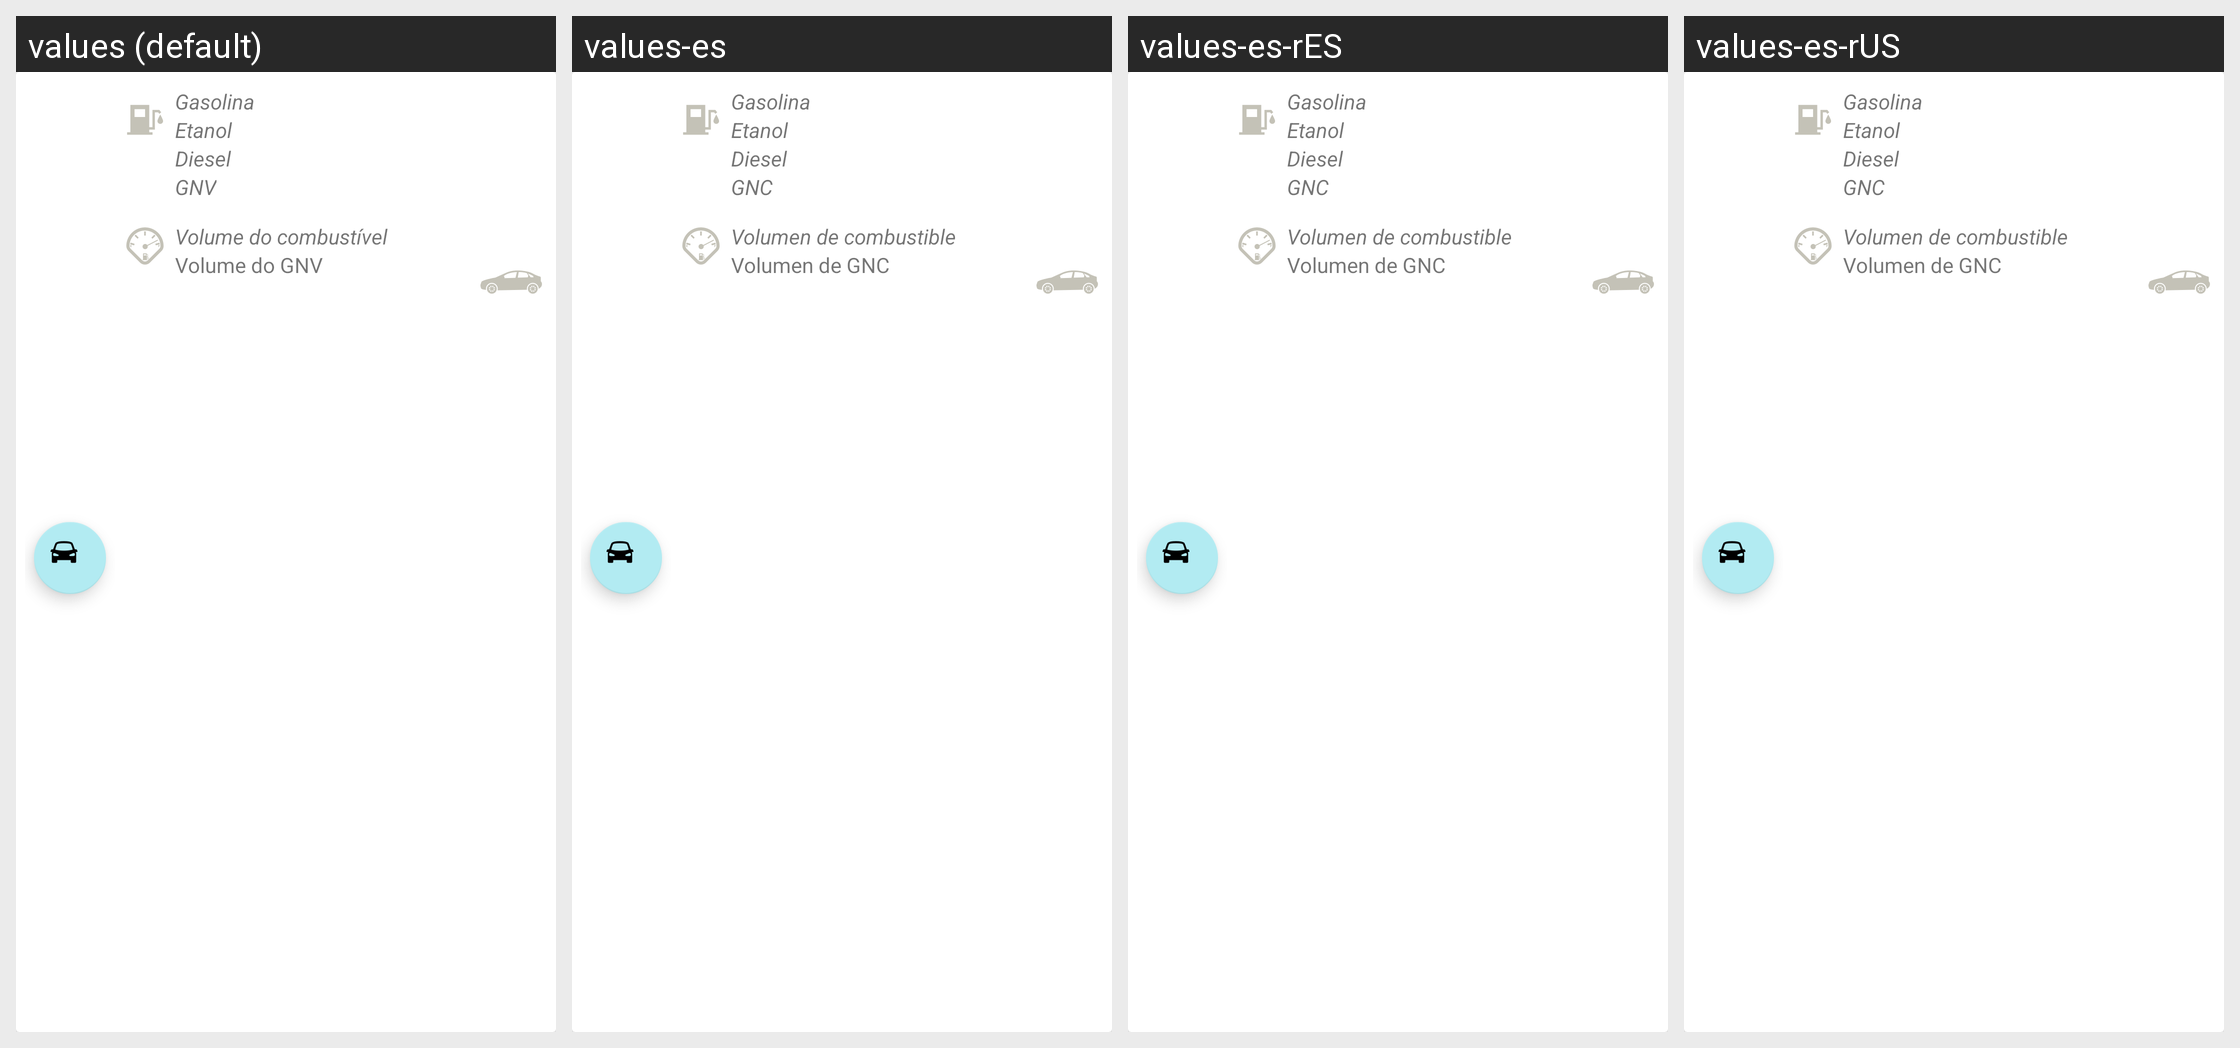

Translations of the strings shown on this Android screen, per locale in the grid:
Android screen res/layout/each_car_new.xml rendered under 4 locales, left to right: values (default), values-es, values-es-rES, values-es-rUS. Device: Nexus 5 (rendered at 1080×1920; each locale shown at half size, 540×960, under a caption strip naming it); theme Theme.MaterialComponents.DayNight.NoActionBar.
Other locales in the repository, not shown: values-en, values-en-rUS, values-pt.
Strings drawn on this screen, with the default value and each locale's value (text and hints the layout hard-codes, and strings that could not be matched under every locale, appear in the picture but are not listed):

Etanol
  values: Etanol
  values-es: Etanol
  values-es-rES: Etanol
  values-es-rUS: Etanol

diesel
  values: Diesel
  values-es: Diesel
  values-es-rES: Diesel
  values-es-rUS: Diesel

gnv
  values: GNV
  values-es: GNC
  values-es-rES: GNC
  values-es-rUS: GNC

Volume_do_gnv
  values: Volume do GNV
  values-es: Volumen de GNC
  values-es-rES: Volumen de GNC
  values-es-rUS: Volumen de GNC

gasolina
  values: Gasolina
  values-es: Gasolina
  values-es-rES: Gasolina
  values-es-rUS: Gasolina

Volume_do_combustivel
  values: Volume do combustível
  values-es: Volumen de combustible
  values-es-rES: Volumen de combustible
  values-es-rUS: Volumen de combustible
